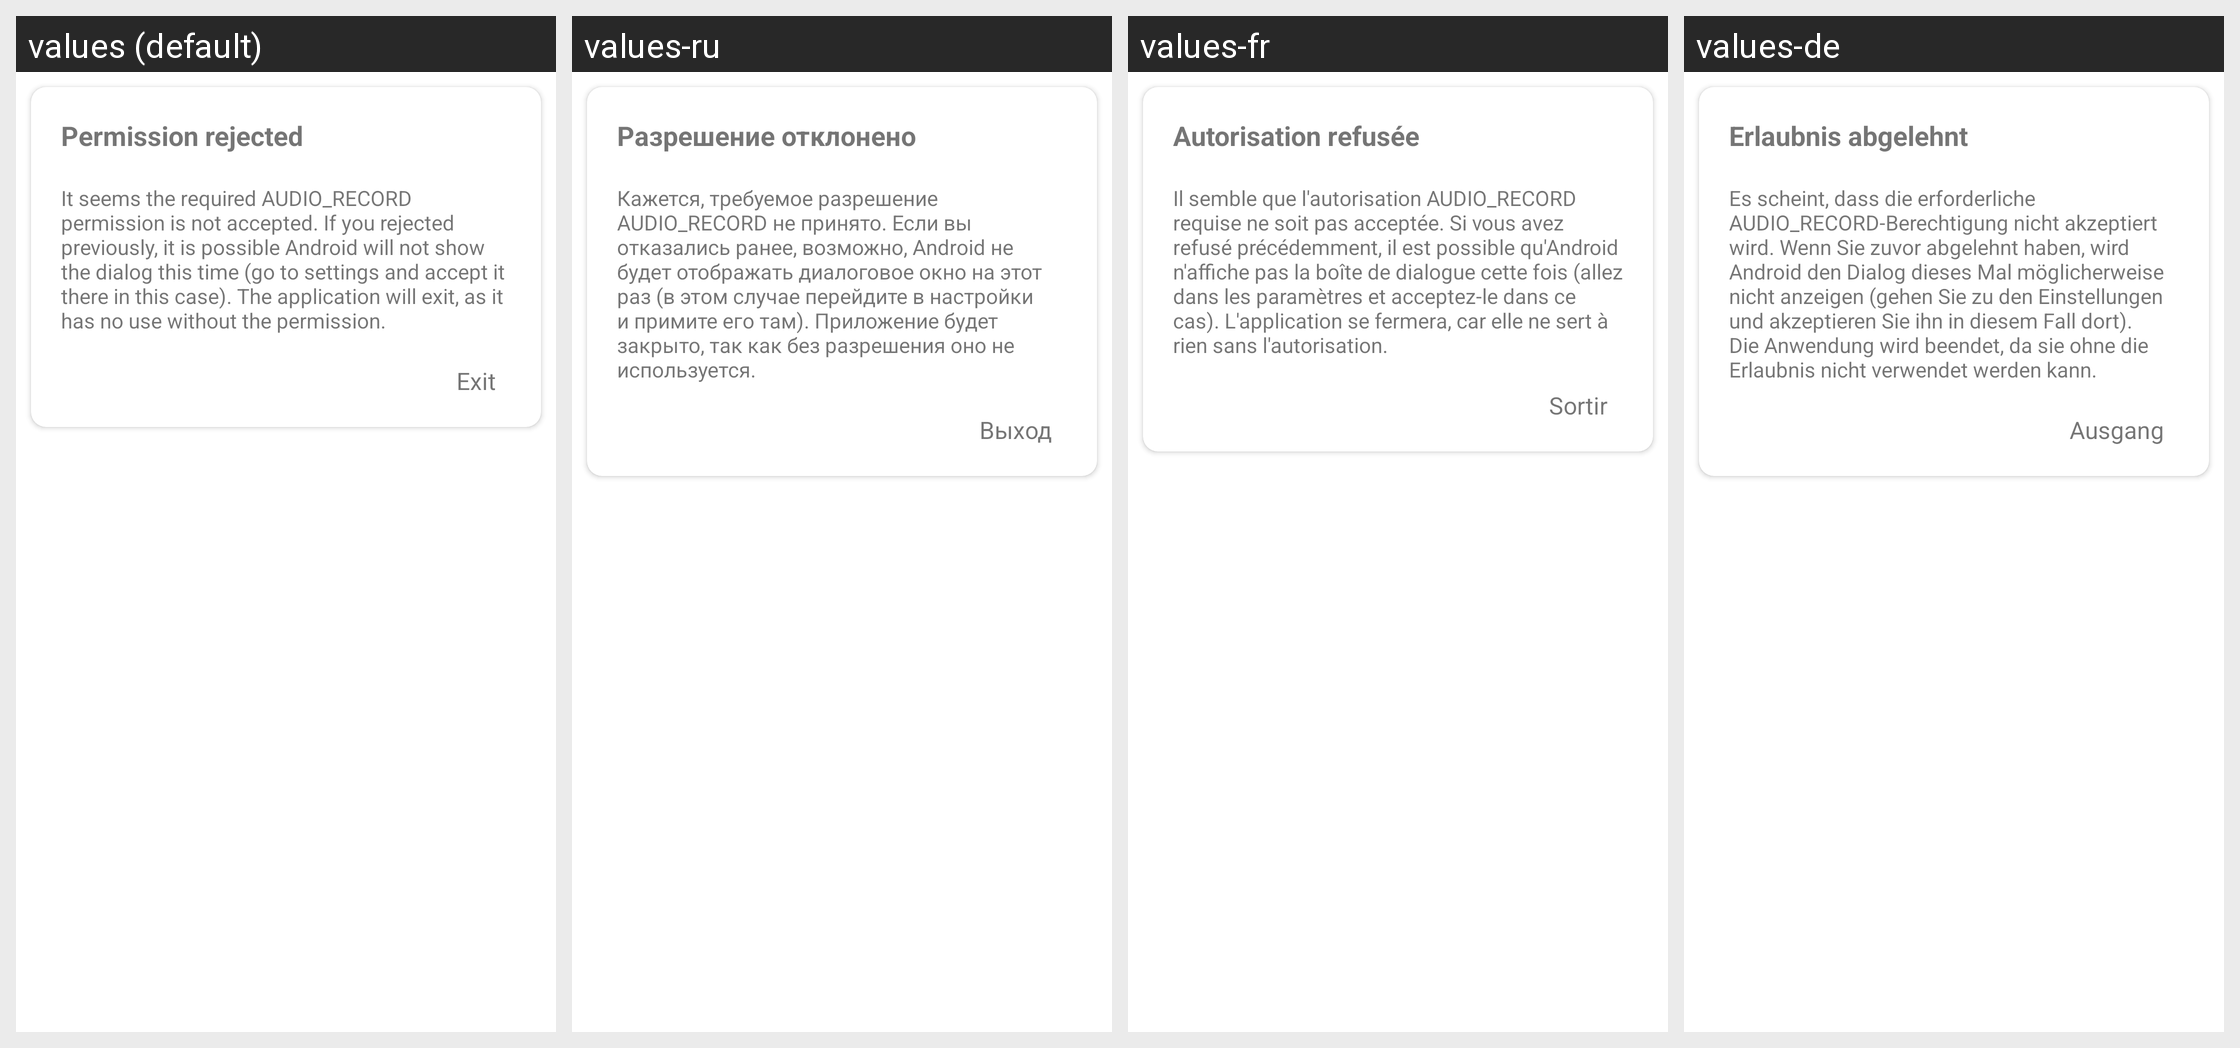

Locale-by-locale string values for the Android screen shown in this grid:
Android screen res/layout/dialog_permission_rejected.xml rendered under 4 locales, left to right: values (default), values-ru, values-fr, values-de. Device: Nexus 5 (rendered at 1080×1920; each locale shown at half size, 540×960, under a caption strip naming it); theme Theme.AudioRecorderPlugin.
Other locales in the repository, not shown: values-es, values-hu, values-it, values-pt.
Strings drawn on this screen, with the default value and each locale's value (text and hints the layout hard-codes appear in the picture but are not listed):

permission_rejected
  values: Permission rejected
  values-ru: Разрешение отклонено
  values-fr: Autorisation refusée
  values-de: Erlaubnis abgelehnt

permission_rejected_content
  values: It seems the required AUDIO_RECORD permission is not accepted. If you rejected previously, it is possible Android will not show the dialog this time (go to settings and accept it there in this case). The application will exit, as it has no use without the permission.
  values-ru: Кажется, требуемое разрешение AUDIO_RECORD не принято. Если вы отказались ранее, возможно, Android не будет отображать диалоговое окно на этот раз (в этом случае перейдите в настройки и примите его там). Приложение будет закрыто, так как без разрешения оно не используется.
  values-fr: Il semble que l'autorisation AUDIO_RECORD requise ne soit pas acceptée. Si vous avez refusé précédemment, il est possible qu'Android n'affiche pas la boîte de dialogue cette fois (allez dans les paramètres et acceptez-le dans ce cas). L'application se fermera, car elle ne sert à rien sans l'autorisation.
  values-de: Es scheint, dass die erforderliche AUDIO_RECORD-Berechtigung nicht akzeptiert wird. Wenn Sie zuvor abgelehnt haben, wird Android den Dialog dieses Mal möglicherweise nicht anzeigen (gehen Sie zu den Einstellungen und akzeptieren Sie ihn in diesem Fall dort). Die Anwendung wird beendet, da sie ohne die Erlaubnis nicht verwendet werden kann.

exit
  values: Exit
  values-ru: Выход
  values-fr: Sortir
  values-de: Ausgang
